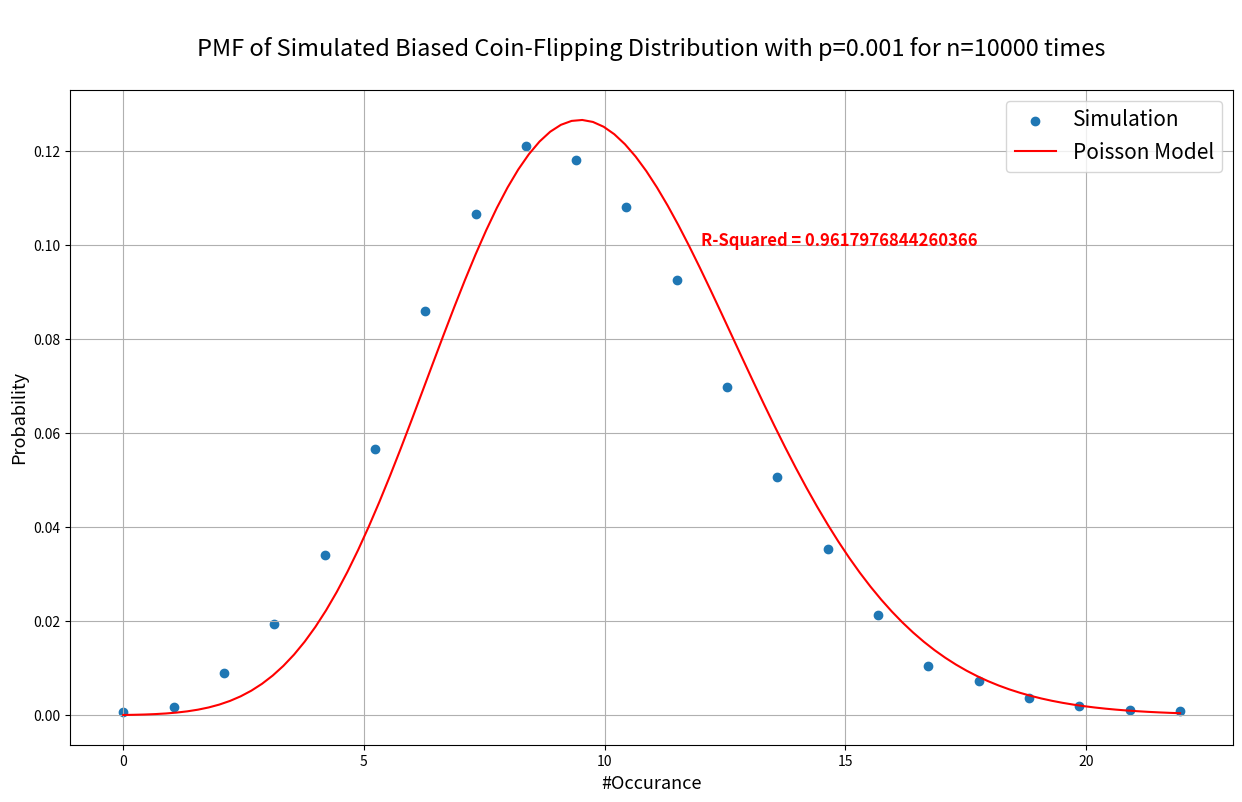

Generate this figure with matplotlib:
import numpy as np
import matplotlib.pyplot as plt
from scipy.special import factorial
import random
random.seed(0)

class Coin(object):
    def __init__(self, p):
        self.prob = p
        return
    
    def flip(self):
        if random.random() < self.prob:
            return True
        return False
    
    def __str__(self):
        return f"<Coin>:p = {self.prob}"
    
    def __repr__(self):
        return f"Coin(p={self.prob})"

p = 0.001
n = 10000
numOfTrials = 10000

myCoin = Coin(p)

result = []
for _ in range(numOfTrials):
    local_result = 0
    for iteration in range(n):
        if myCoin.flip():
            local_result += 1
    result.append(local_result)
            

Bins = 22
coin_distribution ,bins ,_ =plt.hist(result, density=True, bins = Bins)
rv = bins[:-1]  # random variable
plt.close()

def poisson_destribution(lam, x):
    return np.exp(-lam) * (lam ** x) / factorial(x)

poissonModel = poisson_destribution(p*n, rv)

# Comparing data with model

def RSquared(data, model):
    Mean = np.mean(data)
    e = data - model
    SS_res = np.sum(np.array(list(map(lambda x: x**2, e))))
    SS_tot = np.var(data) * len(data)
    
    return 1 - (SS_res / SS_tot)

r_squared = RSquared(coin_distribution, poissonModel)


# Data visualization

x = np.linspace(min(rv), max(rv), 100)
visualModel = poisson_destribution(n*p, x)

plt.figure(figsize=(15,8.5))
plt.title("\nPMF of Simulated Biased Coin-Flipping Distribution with p=0.001 for n=10000 times\n", fontsize=17, style='oblique')
plt.scatter(rv, coin_distribution, label="Simulation")
plt.plot(x, visualModel, label="Poisson Model" , c='r')

plt.xlabel("#Occurance", fontsize=13)
plt.ylabel("Probability", fontsize=13)
plt.text(12,0.1,f"R-Squared = {r_squared}", c='r', weight='bold', fontsize=12 )
plt.grid()
plt.legend(fontsize=15)

plt.savefig("simulation-Poisson-Binomial.jpeg")
plt.show()